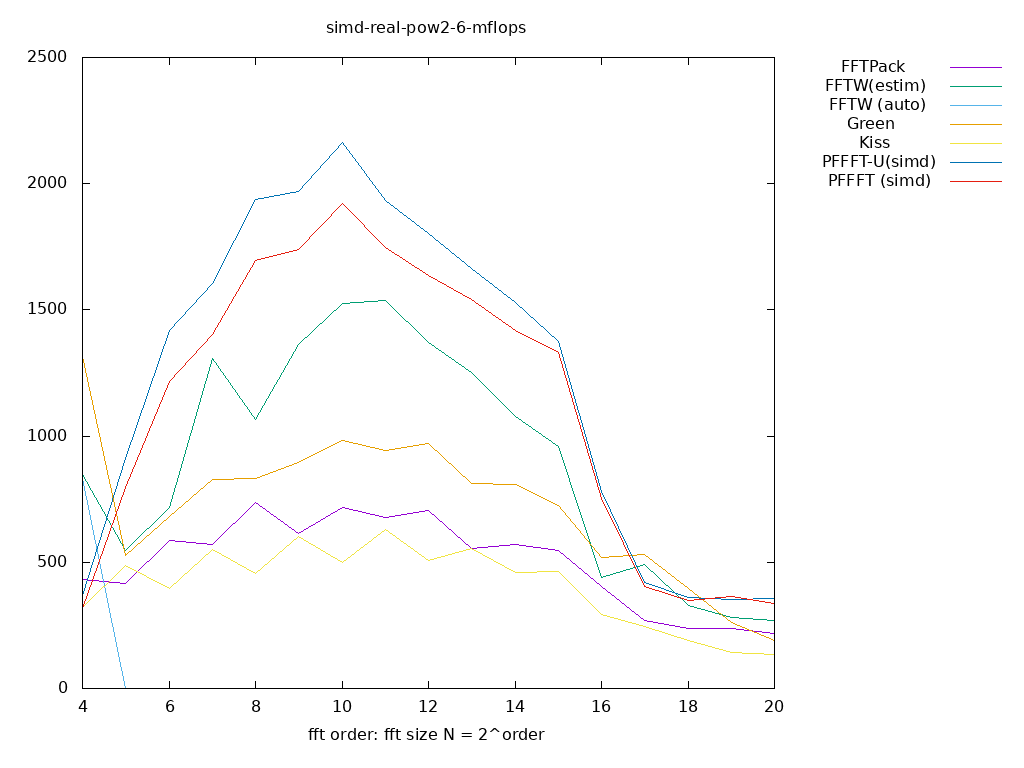

The data file committed next to this chart (first rows):
size, log2, FFTPack, FFTW(estim), FFTW (auto), Green, Kiss, PFFFT-U(simd), PFFFT (simd), 
16, 4.000, 430.4, 848.1, 833.7, 1316, 322.3, 370.1, 318.7, 
32, 5.000, 417.6, 547.9, 0.000000, 525, 486.8, 909.9, 797.8, 
64, 6.000, 586.2, 715.8, 0.000000, 681.5, 396.6, 1417, 1217, 
128, 7.000, 569.2, 1309, 0.000000, 828.7, 551, 1605, 1402, 
256, 8.000, 736.1, 1065, 0.000000, 832.6, 456.9, 1939, 1694, 
512, 9.000, 614.3, 1362, 0.000000, 895.7, 602.8, 1968, 1741, 
1024, 10, 716.9, 1527, 0.000000, 982.3, 497.4, 2161, 1922, 
2048, 11, 678.9, 1536, 0.000000, 944.3, 629, 1932, 1746, 
4096, 12, 704.3, 1371, 0.000000, 971.5, 507.5, 1804, 1635, 
8192, 13, 554.2, 1252, 0.000000, 811.5, 553.2, 1664, 1542, 
16384, 14, 570.3, 1078, 0.000000, 809.3, 459.6, 1531, 1420, 
32768, 15, 545.2, 959.2, 0.000000, 724.5, 461.6, 1374, 1331, 
65536, 16, 403.6, 439.3, 0.000000, 517, 291.6, 780.6, 754.3, 
131072, 17, 269, 491.5, 0.000000, 530.6, 244.5, 421, 402.2, 
262144, 18, 237.7, 329.4, 0.000000, 397.3, 188.5, 361.5, 349.5, 
524288, 19, 236.3, 283.2, 0.000000, 260.6, 141.3, 350.9, 364.9, 
1048576, 20, 218.5, 268.6, 0.000000, 189.4, 136, 357.2, 337.4, 
